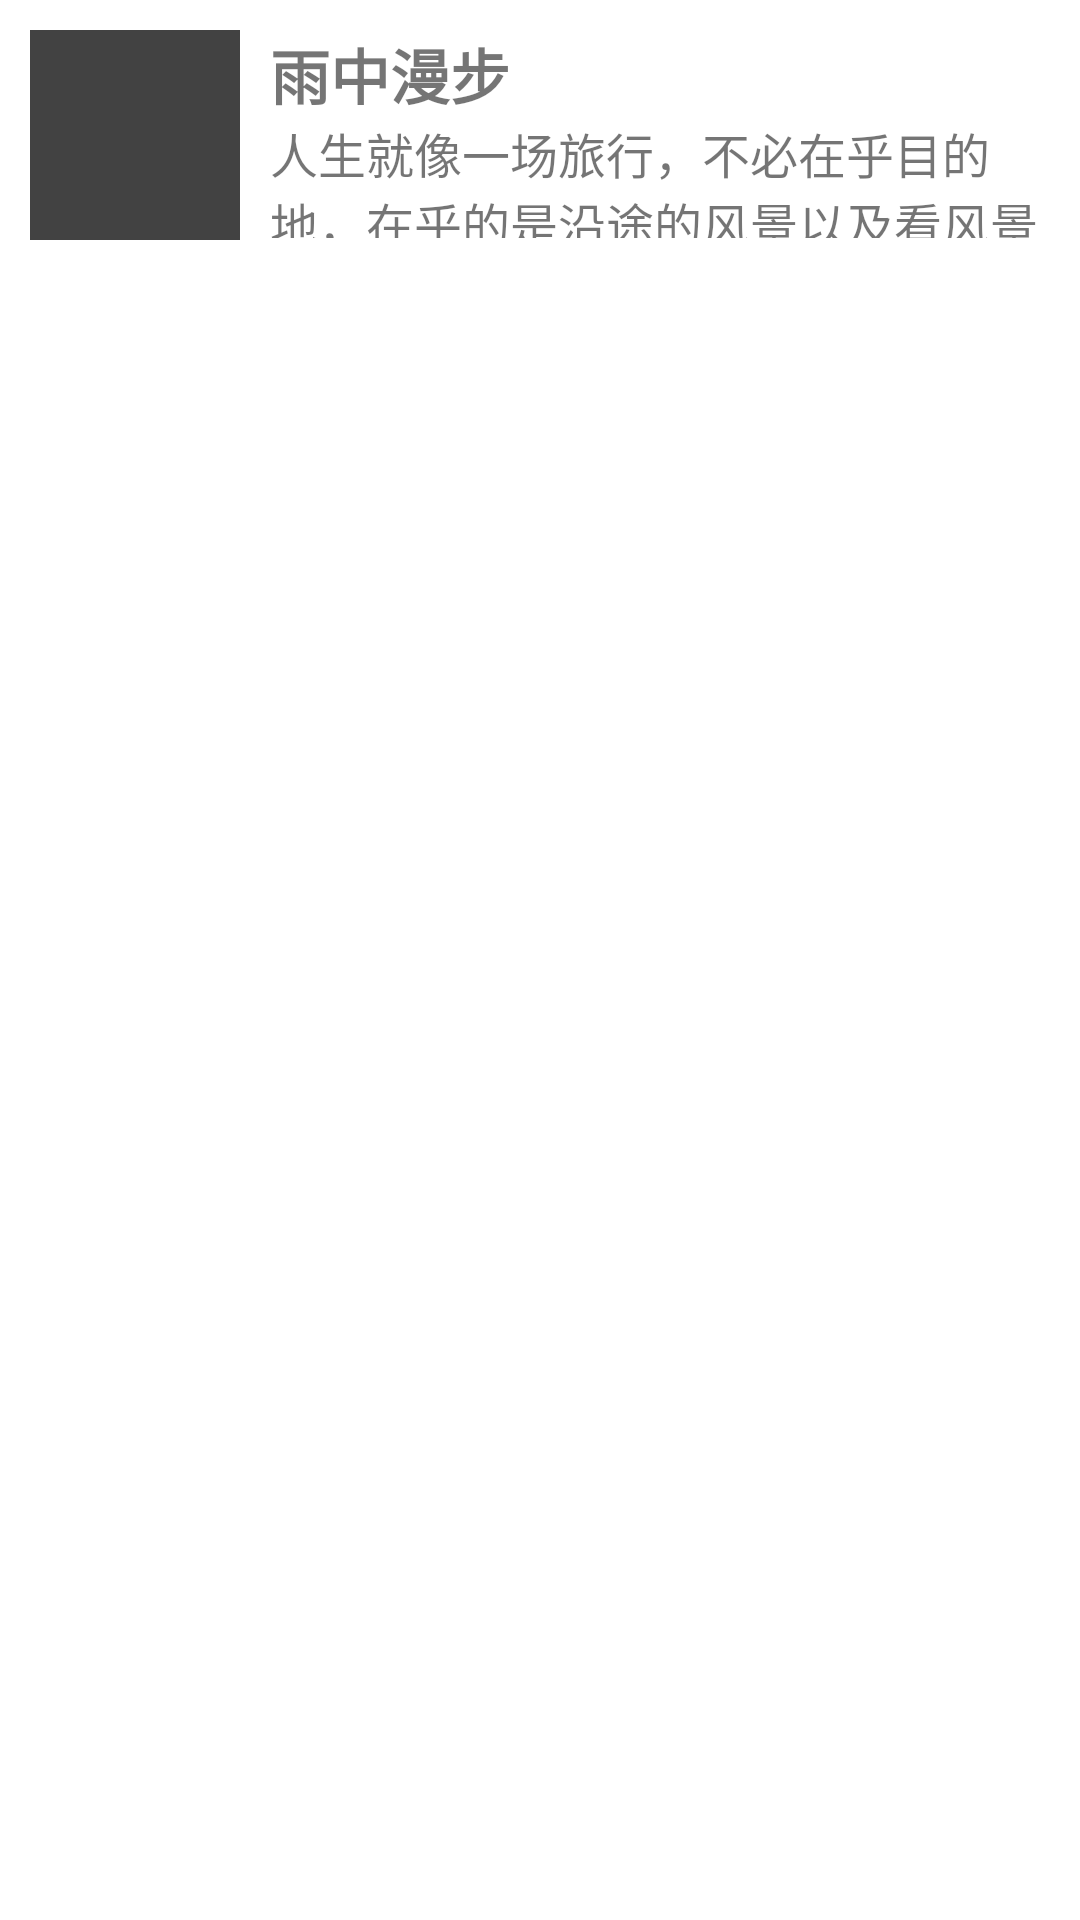

Write the Android layout XML for this screen, with the resource values it uses.
<!-- AndroidManifest.xml: application theme Theme.Jxtrace -->
<!-- res/layout/iyue_pakagelist_item.xml -->
<?xml version="1.0" encoding="utf-8"?>
<RelativeLayout xmlns:android="http://schemas.android.com/apk/res/android"
    android:layout_width="match_parent"
    android:layout_height="wrap_content"
    android:id="@+id/iv_item_container"
    android:paddingTop="10dp"
    android:paddingBottom="10dp"
    android:paddingLeft="10dp"
    android:paddingRight="10dp"
    >
    <ImageView
        android:layout_width="70dp"
        android:layout_height="70dp"
        android:scaleType="centerCrop"
        android:src="@color/cardview_dark_background"
        android:id="@+id/iv_image"
        />
    <TextView
        android:id="@+id/tv_title"
        android:layout_width="wrap_content"
        android:layout_height="wrap_content"
        android:layout_marginLeft="10dp"
        android:layout_toRightOf="@id/iv_image"
        android:ellipsize="end"
        android:maxLines="1"
        android:text="雨中漫步"
        android:textSize="20sp"
        android:textStyle="bold" />
    <TextView
        android:id="@+id/tv_pakageName"
        android:layout_width="wrap_content"
        android:layout_height="40dp"
        android:layout_below="@id/tv_title"
        android:layout_marginLeft="10dp"
        android:layout_toRightOf="@id/iv_image"
        android:ellipsize="end"
        android:text="人生就像一场旅行，不必在乎目的地，在乎的是沿途的风景以及看风景的心情，让心灵去旅行"
        android:textSize="16sp" />
    />

</RelativeLayout>
<!-- resources referenced by this layout -->
<resources>
  <style name="Theme.Jxtrace" parent="Theme.MaterialComponents.DayNight.DarkActionBar">
          
          <item name="colorPrimary">@color/purple_500</item>
          <item name="colorPrimaryVariant">@color/purple_700</item>
          <item name="colorOnPrimary">@color/white</item>
          
          <item name="colorSecondary">@color/teal_200</item>
          <item name="colorSecondaryVariant">@color/teal_700</item>
          <item name="colorOnSecondary">@color/black</item>
          
          <item name="android:statusBarColor">?attr/colorPrimaryVariant</item>
          
      </style>
  <!-- not gathered from this repository: default colours our renderer supplied (Android Studio template values) -->
  <color name="purple_500">#FF6200EE</color>
  <color name="purple_700">#FF3700B3</color>
  <color name="teal_200">#FF03DAC5</color>
  <color name="teal_700">#FF018786</color>
  <color name="black">#FF000000</color>
  <color name="white">#FFFFFFFF</color>
</resources>
